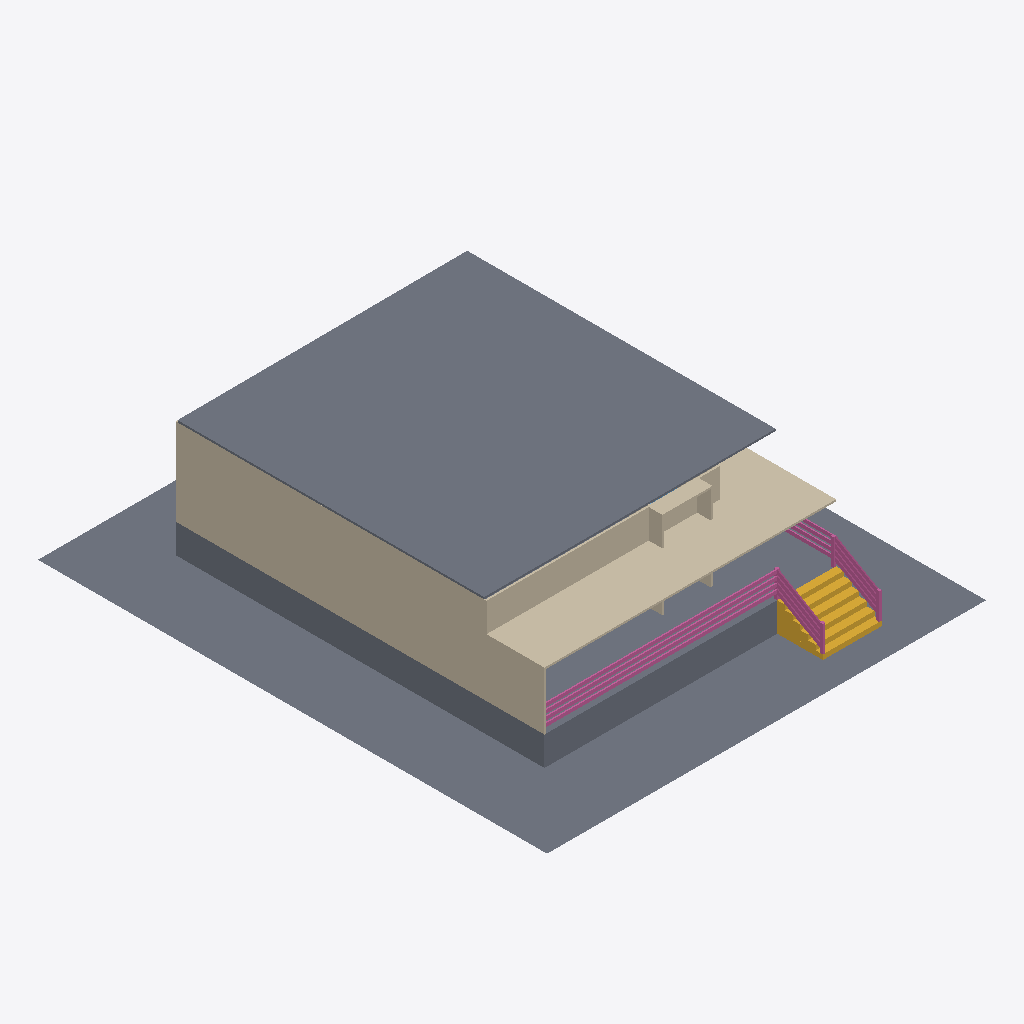
Isometric view of an IFC building model (IFC-SPF (STEP), schema IFC4, length unit metre), seen from the south-west, elements coloured by IFC class: 20 railings (pink), 12 walls (beige), 6 stair flights (yellow), 3 slabs (grey).
Extent 22.7 m × 26.4 m × 6.1 m (x, y, z). Storeys (2): GF at 0.00 m; roof at 3.00 m. Elements (169): 60 IfcWall, 29 IfcRailing, 26 IfcDuctSegment, 18 IfcPipeSegment, 17 IfcPipeFitting, 6 IfcStairFlight, 5 IfcDuctFitting, 3 IfcDoor, 3 IfcSlab, 2 IfcWindow.

HEADER;
FILE_DESCRIPTION(('ViewDefinition[DesignTransferView]'),'2;1');
FILE_NAME('s010.ifc','2025-09-29T16:06:46+08:00',(''),(''),'IfcOpenShell 0.8.3-post1','Bonsai 0.8.3-post1','');
FILE_SCHEMA(('IFC4'));
ENDSEC;
DATA;
#1=IFCPROJECT('1cLOtEvhjEEOm3RDBHj3$y',$,'My Project',$,$,$,$,(#14,#26),#9);
#31=IFCSITE('2TxQjvdvv5F9bcR_936Qgc',$,'My Site',$,$,#54,$,$,$,$,$,$,$,$);
#37=IFCBUILDING('3kpsh8LVTD3wUGZNIQeoI5',$,'My Building',$,$,#60,$,$,$,$,$,$);
#43=IFCBUILDINGSTOREY('2FQYv80lD1PPAuOz1l6iNt',$,'GF',$,$,#66,$,$,$,$);
#1320=IFCBUILDINGSTOREY('3LoOCGHvX8I9jLt5fMH58x',$,'roof',$,$,#1409,$,$,$,$);
#20995=IFCSLAB('1G8e9RRFL4du7DtRSbdm6N',$,'Slab',$,$,#21022,#21010,$,$);
#5508=IFCSLAB('34SwLy2qT7NR9xcnE9XRnl',$,'Slab',$,$,#5610,#5517,$,$);
#1051=IFCSLAB('3emhc4dTT6f9MfijNaqkIu',$,'Slab',$,$,#4129,#1066,$,$);
#1281=IFCWALL('01tcGxEn96vvvoipVen6sr',$,'Wall',$,$,#4134,#1288,$,$);
#1371=IFCWALL('3jRybG$6n0XQ2FSDSFdfVF',$,'Wall',$,$,#4164,#1387,$,$);
#2624=IFCWALL('2twquvDiDBMQUfi6xUCIAE',$,'Wall',$,$,#4184,#2630,$,$);
#2700=IFCWALL('1FihxFMQX2MRB4qxYBJV2c',$,'Wall',$,$,#4189,#2706,$,$);
#4246=IFCRAILING('33cXC6f_P1oOknyRMtYS2k',$,'Railing',$,$,#4298,#4255,$,$);
#4337=IFCRAILING('2uS4RQCuzCYQ8bXzS$IEGV',$,'Railing',$,$,#4355,#4350,$,$);
#4318=IFCRAILING('3w_W9cNlf2VxkVUTQZBa5p',$,'Railing',$,$,#4336,#4331,$,$);
#4299=IFCRAILING('1VZlwlYGz4KhrOifqC$ZcH',$,'Railing',$,$,#4317,#4312,$,$);
#5876=IFCSTAIRFLIGHT('3T$hHussr96P3VjyEWeVuf',$,'StairFlight',$,$,#5920,#5885,$,$,$,$,$,$);
#3119=IFCWALL('1ePFVeffzB3BT3SnwPlSjr',$,'Wall',$,$,#4219,#3133,$,$);
#5861=IFCSTAIRFLIGHT('1m97yuXGfBB86H1POYisDR',$,'StairFlight',$,$,#5915,#5870,$,$,$,$,$,$);
#5846=IFCSTAIRFLIGHT('2Zm6wscfrFpug96yGytiKz',$,'StairFlight',$,$,#5910,#5855,$,$,$,$,$,$);
#5831=IFCSTAIRFLIGHT('1v5CcotUjAPRSw3DjdxV9s',$,'StairFlight',$,$,#5905,#5840,$,$,$,$,$,$);
#5816=IFCSTAIRFLIGHT('3Ys6QLj1P9TvTskzuxY4bo',$,'StairFlight',$,$,#5900,#5825,$,$,$,$,$,$);
#5801=IFCSTAIRFLIGHT('2$qN1w1Rv4xvkMExVpzqbc',$,'StairFlight',$,$,#5895,#5810,$,$,$,$,$,$);
#2971=IFCWALL('1KlfcQ885AZg61sXfhUzor',$,'Wall',$,$,#4214,#2982,$,$);
#2928=IFCWALL('2LbAFJmqTAounhHAZlRhVp',$,'Wall',$,$,#4209,#2934,$,$);
#6178=IFCRAILING('2fspOmRRz3Uwsc8qdVwCGV',$,'Railing',$,$,#6234,#6191,$,$);
#6145=IFCRAILING('2tHu09U_bEkvWkVm6QqelD',$,'Railing',$,$,#6177,#6158,$,$);
#6206=IFCRAILING('3zE7M_2oHAfB7k9pVmK98E',$,'Railing',$,$,#6244,#6219,$,$);
#6159=IFCRAILING('0pTryr7Dj3dvOhgxTYbxqK',$,'Railing',$,$,#6229,#6172,$,$);
#6192=IFCRAILING('3TKHfJhkXFRviMckolLznS',$,'Railing',$,$,#6239,#6205,$,$);
#6126=IFCRAILING('0XW0eIBeH1mvLSRrfixJxs',$,'Railing',$,$,#6144,#6139,$,$);
#6068=IFCRAILING('2n_p_Iq$D7hvz_rAgpkIVA',$,'Railing',$,$,#6106,#6077,$,$);
#6107=IFCRAILING('0Szg_N1yT0JBd6AAf0Mwsm',$,'Railing',$,$,#6125,#6120,$,$);
#4536=IFCRAILING('2IdK2Xx1XEJx3X$kjcwRVl',$,'Railing',$,$,#4555,#4545,$,$);
#4556=IFCRAILING('2ygvZKWJ5C2gXD$HfLLT0M',$,'Railing',$,$,#4574,#4569,$,$);
#5975=IFCRAILING('0uc7cdlMPAx847n8qiWrne',$,'Railing',$,$,#5993,#5988,$,$);
#4575=IFCRAILING('0310v3W4j1LPf1QIwHmchd',$,'Railing',$,$,#4593,#4588,$,$);
#5994=IFCRAILING('1m3o7Aanj7YPSDSUm9XKcg',$,'Railing',$,$,#6224,#6007,$,$);
#4594=IFCRAILING('1_tOYBXZfFBRocVuZqnOFR',$,'Railing',$,$,#4612,#4607,$,$);
#5956=IFCRAILING('3qxYI64zfDURu15dd2cd2V',$,'Railing',$,$,#5974,#5969,$,$);
#1458=IFCWALL('2RX3cEFQL7dwswnXKEwgIr',$,'Wall',$,$,#4174,#1469,$,$);
#1415=IFCWALL('20Hk_ob_967wR1ZrdMeczy',$,'Wall',$,$,#4169,#1421,$,$);
#215=IFCWALL('1mxmX6dov9MucGJ464fum3',$,'Wall',$,$,#1093,#221,$,$);
#2776=IFCWALL('1wx0KYZivC7g974EMwjlju',$,'Wall',$,$,#4194,#2782,$,$);
#2471=IFCWALL('1R8wA543b8MvgSete5S8oG',$,'Wall',$,$,#4179,#2478,$,$);
#5936=IFCRAILING('3j1HM7HrHBVRwR$jyYhQjw',$,'Railing',$,$,#5955,#5945,$,$);
ENDSEC;